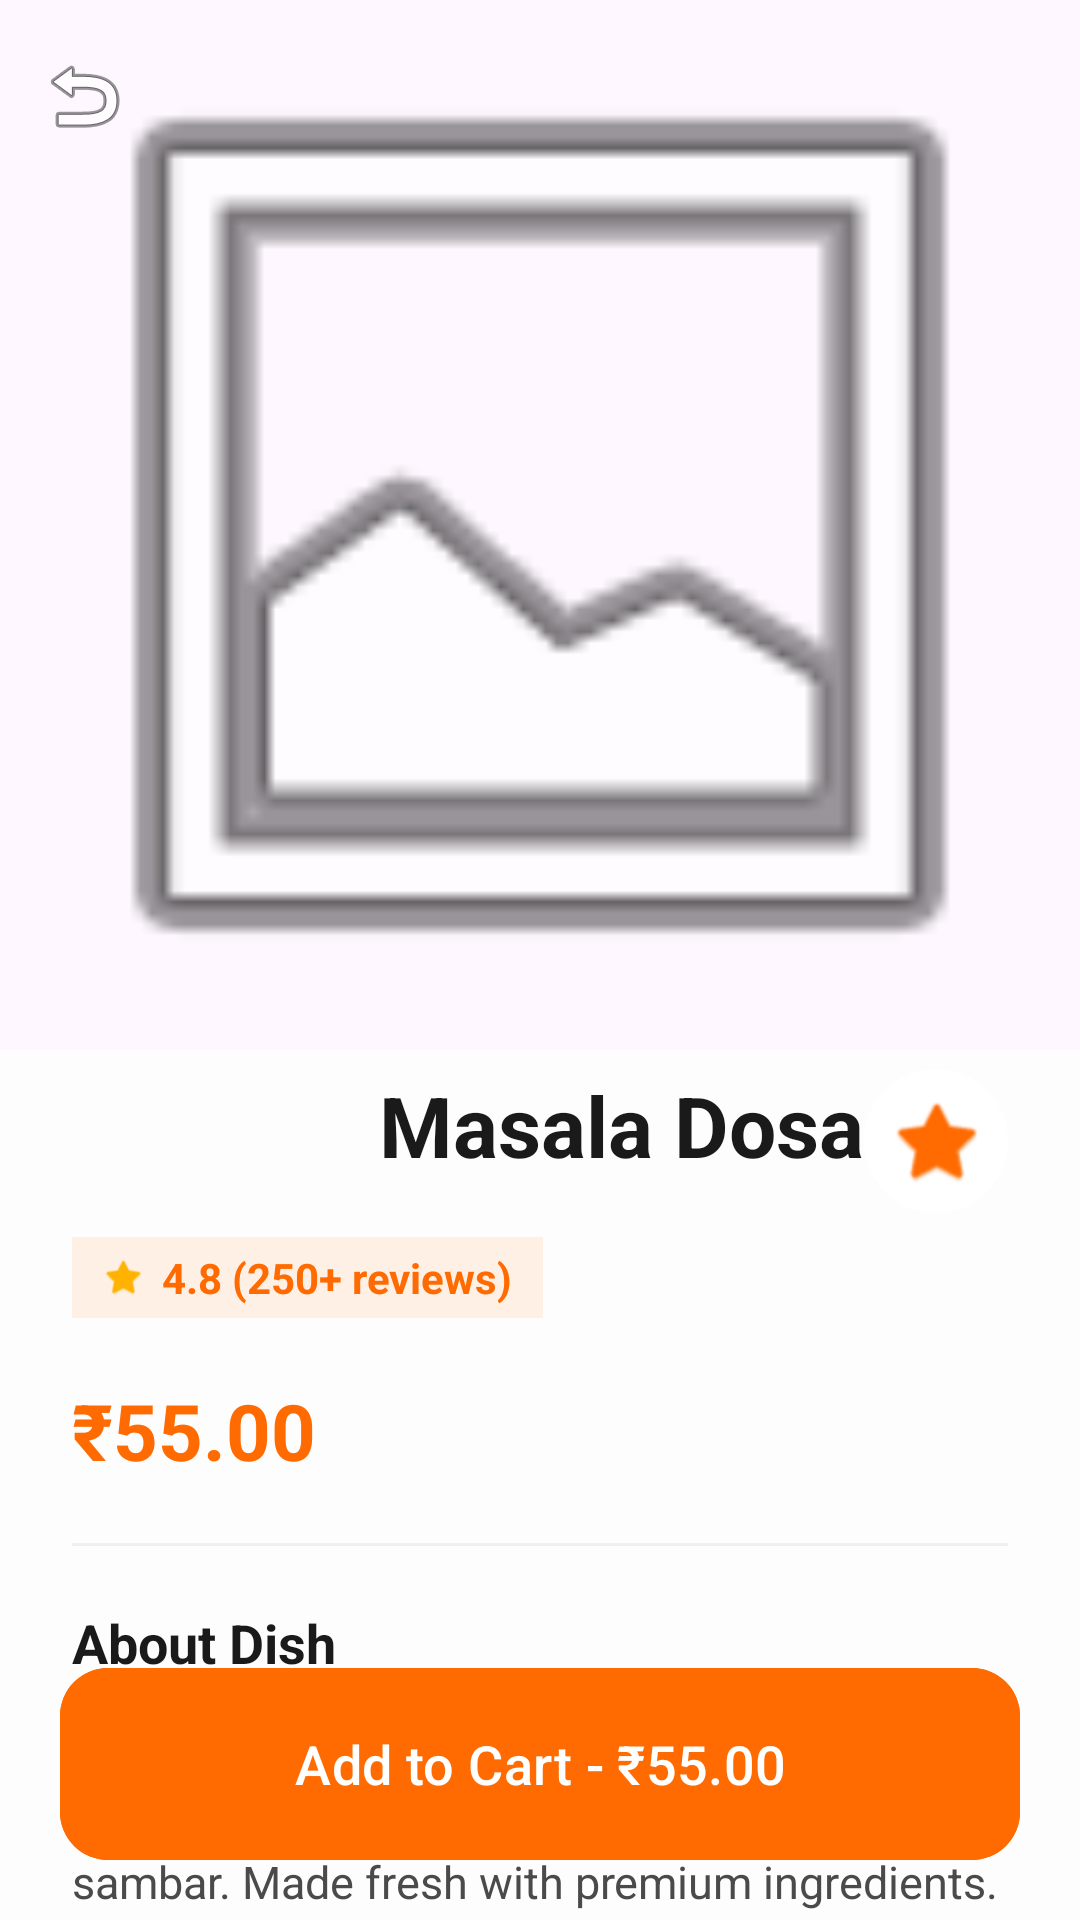

Layout XML and referenced resources for this Android screen:
<!-- AndroidManifest.xml: application theme Theme.RVUBites -->
<!-- res/layout/activity_food_details.xml -->
<?xml version="1.0" encoding="utf-8"?>
<androidx.coordinatorlayout.widget.CoordinatorLayout xmlns:android="http://schemas.android.com/apk/res/android"
    xmlns:app="http://schemas.android.com/apk/res-auto"
    android:layout_width="match_parent"
    android:layout_height="match_parent"
    android:background="@color/background">

    <com.google.android.material.appbar.AppBarLayout
        android:id="@+id/appBar"
        android:layout_width="match_parent"
        android:layout_height="350dp">

        <com.google.android.material.appbar.CollapsingToolbarLayout
            android:id="@+id/collapsing_toolbar"
            android:layout_width="match_parent"
            android:layout_height="match_parent"
            app:contentScrim="@color/primary"
            app:layout_scrollFlags="scroll|exitUntilCollapsed">

            <ImageView
                android:id="@+id/ivFoodLarge"
                android:layout_width="match_parent"
                android:layout_height="match_parent"
                android:scaleType="centerCrop"
                android:src="@android:drawable/ic_menu_gallery"
                app:layout_collapseMode="parallax" />

            <View
                android:layout_width="match_parent"
                android:layout_height="match_parent"
                android:background="@drawable/gradient_overlay_full" />

            <androidx.appcompat.widget.Toolbar
                android:id="@+id/toolbar"
                android:layout_width="match_parent"
                android:layout_height="?attr/actionBarSize"
                app:layout_collapseMode="pin"
                app:navigationIcon="@android:drawable/ic_menu_revert"
                app:navigationIconTint="@color/white" />

        </com.google.android.material.appbar.CollapsingToolbarLayout>
    </com.google.android.material.appbar.AppBarLayout>

    <androidx.core.widget.NestedScrollView
        android:layout_width="match_parent"
        android:layout_height="match_parent"
        android:layout_marginTop="-30dp"
        android:background="@drawable/bg_sheet_top_corners"
        android:paddingTop="12dp"
        app:layout_behavior="@string/appbar_scrolling_view_behavior">

        <LinearLayout
            android:layout_width="match_parent"
            android:layout_height="wrap_content"
            android:orientation="vertical"
            android:padding="24dp">

            <RelativeLayout
                android:layout_width="match_parent"
                android:layout_height="wrap_content">

                <TextView
                    android:id="@+id/tvFoodName"
                    android:layout_width="wrap_content"
                    android:layout_height="wrap_content"
                    android:layout_toStartOf="@id/btnFavorite"
                    android:text="Masala Dosa"
                    android:textColor="@color/text_title"
                    android:textSize="28sp"
                    android:textStyle="bold" />

                <ImageButton
                    android:id="@+id/btnFavorite"
                    android:layout_width="48dp"
                    android:layout_height="48dp"
                    android:layout_alignParentEnd="true"
                    android:background="@drawable/bg_circle_button"
                    android:src="@android:drawable/btn_star_big_off"
                    app:tint="@color/primary" />
            </RelativeLayout>

            <LinearLayout
                android:layout_width="wrap_content"
                android:layout_height="wrap_content"
                android:layout_marginTop="8dp"
                android:background="@color/primary_light"
                android:gravity="center_vertical"
                android:orientation="horizontal"
                android:paddingHorizontal="10dp"
                android:paddingVertical="4dp">

                <ImageView
                    android:layout_width="14dp"
                    android:layout_height="14dp"
                    android:src="@android:drawable/btn_star_big_on"
                    app:tint="@color/rating_gold" />

                <TextView
                    android:id="@+id/tvRating"
                    android:layout_width="wrap_content"
                    android:layout_height="wrap_content"
                    android:layout_marginStart="6dp"
                    android:text="4.8 (250+ reviews)"
                    android:textColor="@color/primary"
                    android:textSize="14sp"
                    android:textStyle="bold" />
            </LinearLayout>

            <TextView
                android:id="@+id/tvPrice"
                android:layout_width="wrap_content"
                android:layout_height="wrap_content"
                android:layout_marginTop="20dp"
                android:text="₹55.00"
                android:textColor="@color/primary"
                android:textSize="26sp"
                android:textStyle="bold" />

            <View
                android:layout_width="match_parent"
                android:layout_height="1dp"
                android:layout_marginTop="20dp"
                android:background="@color/divider" />

            <TextView
                android:layout_width="wrap_content"
                android:layout_height="wrap_content"
                android:layout_marginTop="20dp"
                android:text="About Dish"
                android:textColor="@color/text_title"
                android:textSize="18sp"
                android:textStyle="bold" />

            <TextView
                android:id="@+id/tvDescription"
                android:layout_width="match_parent"
                android:layout_height="wrap_content"
                android:layout_marginTop="10dp"
                android:lineSpacingExtra="6dp"
                android:text="Crispy golden dosa filled with spicy potato mash, served with coconut chutney and sambar. Made fresh with premium ingredients."
                android:textColor="@color/text_body"
                android:textSize="15sp" />

            <LinearLayout
                android:layout_width="match_parent"
                android:layout_height="wrap_content"
                android:layout_marginTop="32dp"
                android:gravity="center_vertical"
                android:orientation="horizontal">

                <TextView
                    android:layout_width="0dp"
                    android:layout_height="wrap_content"
                    android:layout_weight="1"
                    android:text="Adjust Quantity"
                    android:textColor="@color/text_title"
                    android:textSize="18sp"
                    android:textStyle="bold" />

                <LinearLayout
                    android:layout_width="wrap_content"
                    android:layout_height="wrap_content"
                    android:background="@drawable/bg_quantity_selector"
                    android:gravity="center_vertical"
                    android:orientation="horizontal"
                    android:padding="4dp">

                    <com.google.android.material.button.MaterialButton
                        android:id="@+id/btnMinus"
                        style="@style/Widget.Material3.Button.IconButton"
                        android:layout_width="40dp"
                        android:layout_height="40dp"
                        android:padding="0dp"
                        android:text="-"
                        android:textColor="@color/primary"
                        android:textSize="22sp" />

                    <TextView
                        android:id="@+id/tvQuantity"
                        android:layout_width="45dp"
                        android:layout_height="wrap_content"
                        android:gravity="center"
                        android:text="1"
                        android:textColor="@color/text_title"
                        android:textSize="18sp"
                        android:textStyle="bold" />

                    <com.google.android.material.button.MaterialButton
                        android:id="@+id/btnPlus"
                        style="@style/Widget.Material3.Button.IconButton"
                        android:layout_width="40dp"
                        android:layout_height="40dp"
                        android:padding="0dp"
                        android:text="+"
                        android:textColor="@color/primary"
                        android:textSize="22sp" />
                </LinearLayout>
            </LinearLayout>

            
            <View android:layout_width="match_parent" android:layout_height="100dp" />

        </LinearLayout>
    </androidx.core.widget.NestedScrollView>

    <com.google.android.material.button.MaterialButton
        android:id="@+id/btnAddToCart"
        style="@style/GradientButton"
        android:layout_width="match_parent"
        android:layout_height="64dp"
        android:layout_gravity="bottom"
        android:layout_margin="20dp"
        android:text="Add to Cart - ₹55.00"
        android:textSize="18sp"
        app:elevation="8dp" />

</androidx.coordinatorlayout.widget.CoordinatorLayout>
<!-- resources referenced by this layout -->
<resources>
  <color name="background">#FDFDFD</color>
  <color name="divider">#F0F0F0</color>
  <color name="primary">#FF6B00</color>
  <color name="primary_light">#FFF0E6</color>
  <color name="rating_gold">#FFB300</color>
  <color name="text_body">#4A4A4A</color>
  <color name="text_title">#1A1A1A</color>
  <color name="white">#FFFFFF</color>
  <!-- drawable bg_circle_button (drawable) -->
  <?xml version="1.0" encoding="utf-8"?>
  <shape xmlns:android="http://schemas.android.com/apk/res/android">
      <solid android:color="@color/surface" />
      <corners android:radius="24dp" />
      <padding android:bottom="8dp" android:left="8dp" android:right="8dp" android:top="8dp" />
  </shape>
  <!-- drawable bg_quantity_selector (drawable) -->
  <?xml version="1.0" encoding="utf-8"?>
  <shape xmlns:android="http://schemas.android.com/apk/res/android">
      <solid android:color="@color/primary_light" />
      <corners android:radius="10dp" />
      <stroke android:width="1dp" android:color="@color/primary" />
  </shape>
  <style name="GradientButton" parent="Widget.Material3.Button">
          <item name="cornerRadius">16dp</item>
          <item name="android:insetTop">0dp</item>
          <item name="android:insetBottom">0dp</item>
          <item name="android:backgroundTint">@color/primary</item>
          <item name="android:paddingVertical">14dp</item>
          <item name="android:textSize">16sp</item>
          <item name="android:textAllCaps">false</item>
      </style>
  <style name="Theme.RVUBites" parent="Base.Theme.RVUBites" />
  <color name="surface">#FFFFFF</color>
  <style name="Base.Theme.RVUBites" parent="Theme.Material3.DayNight.NoActionBar">
          <item name="colorPrimary">@color/primary</item>
          <item name="colorSecondary">@color/primary_light</item>
          <item name="android:windowBackground">@color/background</item>
          <item name="android:statusBarColor">@color/background</item>
          <item name="android:windowLightStatusBar">true</item>
      </style>
</resources>
